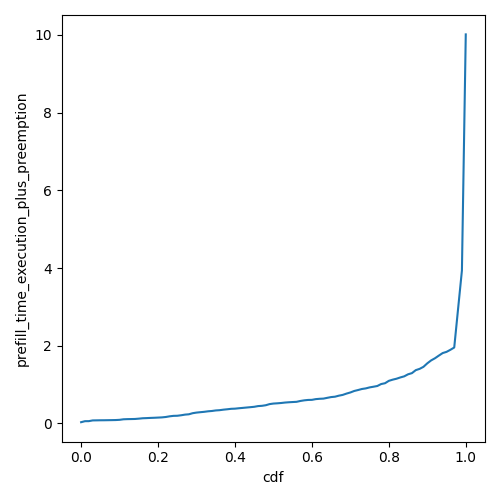

Data behind this chart, as committed beside it:
cdf, prefill_time_execution_plus_preemption
0.0, 0.03291
0.01, 0.05891
0.02, 0.05982
0.03, 0.07859
0.04, 0.08024
0.05, 0.08225
0.06, 0.08282
0.07, 0.08463
0.08, 0.08617
0.09, 0.08824
0.1, 0.09376
0.11, 0.1076
0.12, 0.1116
0.13, 0.1135
0.14, 0.1158
0.15, 0.1242
0.16, 0.1341
0.17, 0.138
0.18, 0.1429
0.19, 0.1467
0.2, 0.1515
0.21, 0.1565
0.22, 0.1667
0.23, 0.1838
0.24, 0.1957
0.25, 0.1984
0.26, 0.2112
0.27, 0.2277
0.28, 0.2361
0.29, 0.2645
0.3, 0.2801
0.31, 0.2902
0.32, 0.2999
0.33, 0.313
0.34, 0.3215
0.35, 0.3353
0.36, 0.342
0.37, 0.3554
0.38, 0.3654
0.39, 0.3771
0.4, 0.3811
0.41, 0.3917
0.42, 0.4006
0.43, 0.4101
0.44, 0.4193
0.45, 0.4292
0.46, 0.4473
0.47, 0.4542
0.48, 0.4693
0.49, 0.4985
0.5, 0.5124
0.51, 0.5187
0.52, 0.5268
0.53, 0.5382
0.54, 0.5458
0.55, 0.5517
0.56, 0.5571
0.57, 0.5791
0.58, 0.5951
0.59, 0.6055
... 41 more rows
